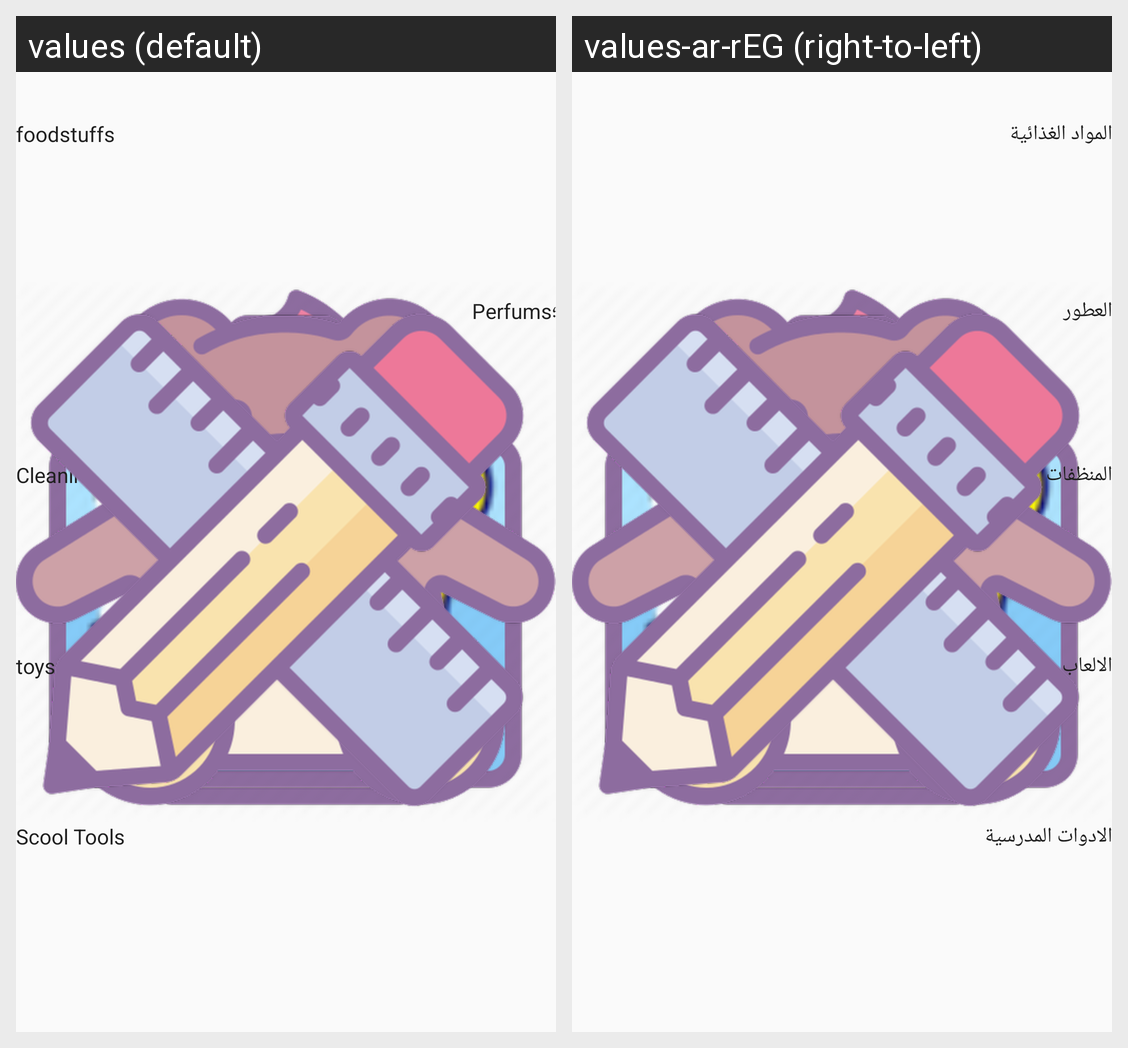

Strings drawn on this Android screen and how each of the app's shown locales translates them:
Android screen res/layout/fragment_category.xml rendered under 2 locales, left to right: values (default), values-ar-rEG (right-to-left). Device: Nexus 5 (rendered at 1080×1920; each locale shown at half size, 540×960, under a caption strip naming it); theme AppTheme.
Strings drawn on this screen, with the default value and each locale's value (text and hints the layout hard-codes, and strings that could not be matched under every locale, appear in the picture but are not listed):

foods
  values: foodstuffs
  values-ar-rEG: المواد الغذائية

perfums
  values: ؛Perfums
  values-ar-rEG: العطور

cleaners
  values: Cleaning Tools
  values-ar-rEG: المنظفات

toys
  values: toys
  values-ar-rEG: الالعاب

school
  values: Scool Tools
  values-ar-rEG: الادوات المدرسية
